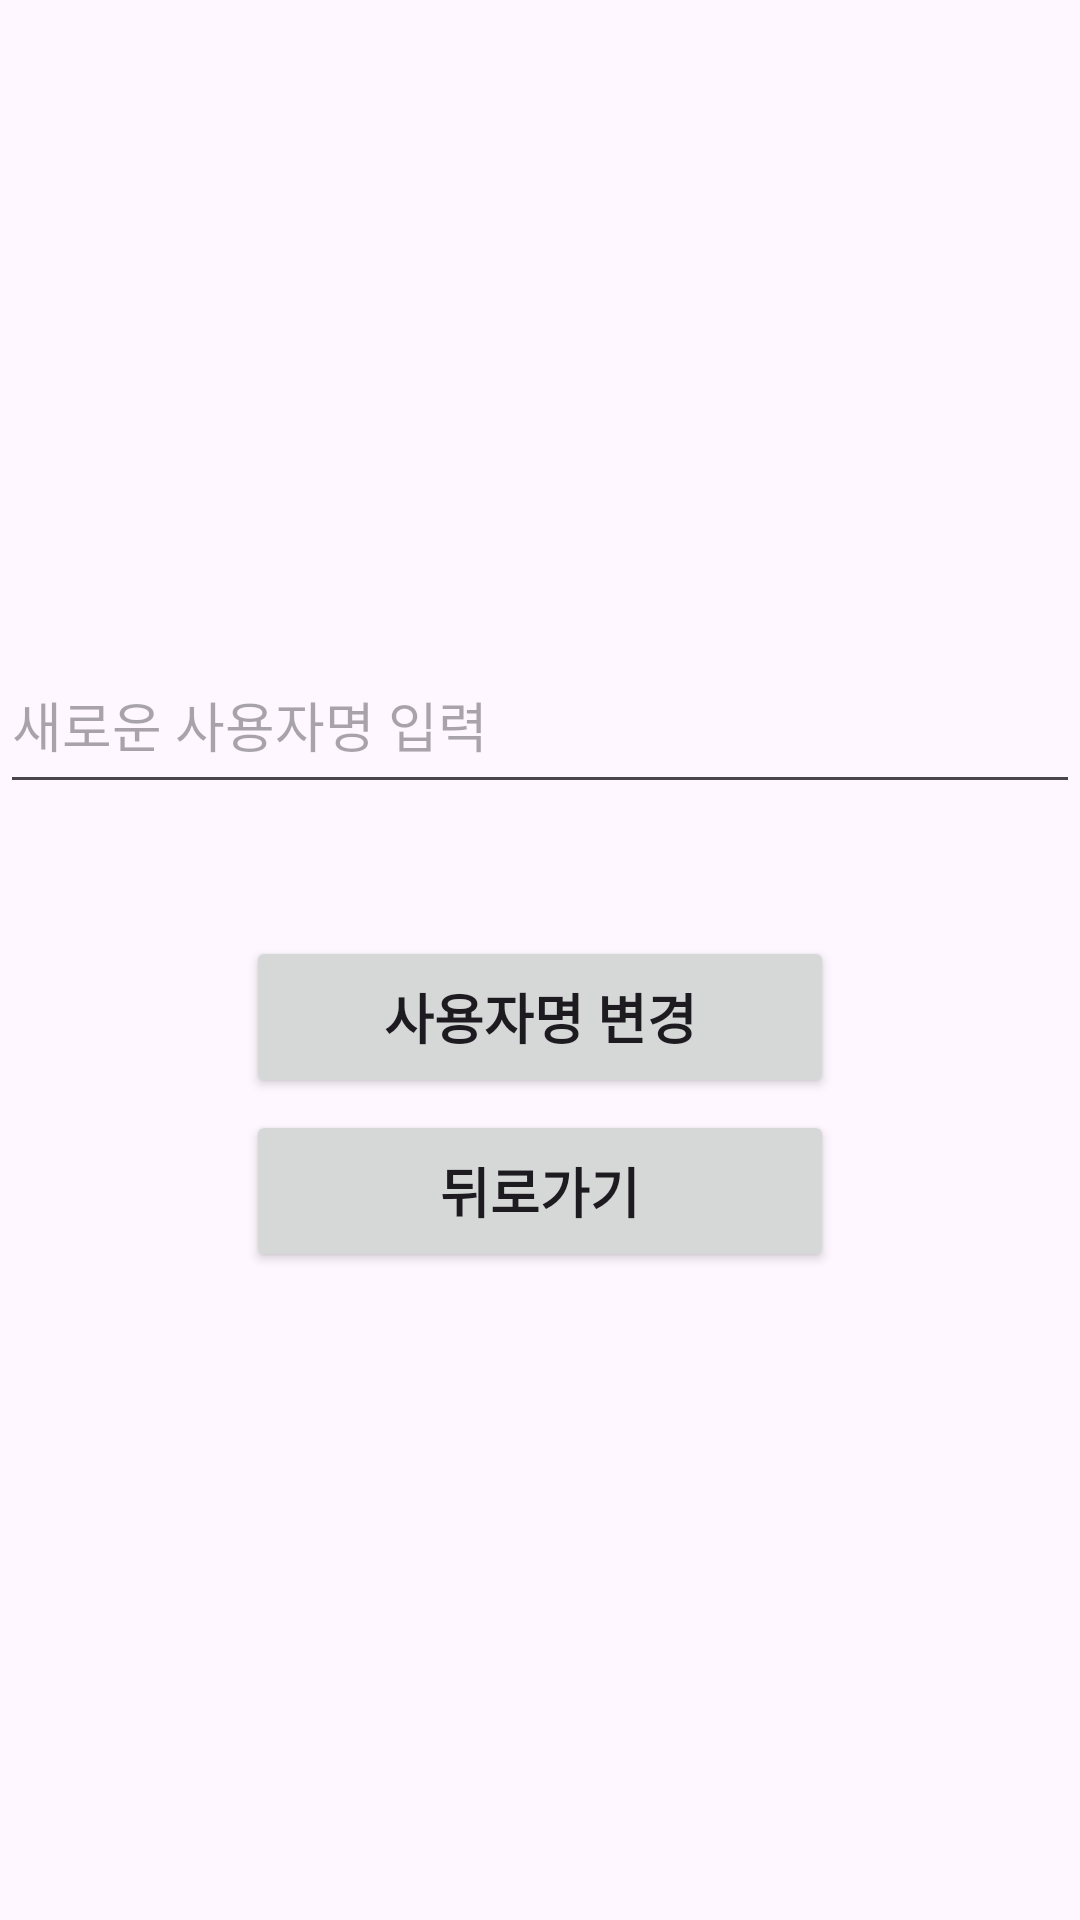

This screen was rendered from an Android layout file. Write that file and the resources it references.
<!-- AndroidManifest.xml: application theme Base.Theme.Test02 -->
<!-- res/layout/activity_update_user.xml -->
<?xml version="1.0" encoding="utf-8"?>
<layout xmlns:tools="http://schemas.android.com/tools"
    xmlns:android="http://schemas.android.com/apk/res/android"
    xmlns:app="http://schemas.android.com/apk/res-auto">

    <data>
        <variable
            name="viewModel"
            type="com.jun.test02.viewmodel.ViewModel" />
    </data>

    <androidx.constraintlayout.widget.ConstraintLayout
        android:layout_width="match_parent"
        android:layout_height="match_parent"
        android:layout_margin="4dp"
        >
        <EditText
            android:id="@+id/updateUserEditText"
            android:layout_width="match_parent"
            android:layout_height="56dp"
            android:hint="새로운 사용자명 입력"
            app:layout_constraintLeft_toLeftOf="parent"
            app:layout_constraintRight_toRightOf="parent"
            app:layout_constraintBottom_toTopOf="@+id/userNameUpdateBtn"
            app:layout_constraintTop_toTopOf="parent"
            app:layout_constraintVertical_chainStyle="packed"
            app:layout_constraintVertical_bias="0.5"
            />

        <Button
            android:id="@+id/userNameUpdateBtn"
            android:layout_width="196dp"
            android:layout_height="54dp"
            android:text="사용자명 변경"
            android:textSize="18dp"
            android:textStyle="bold"
            android:layout_marginTop="44dp"
            app:layout_constraintLeft_toLeftOf="parent"
            app:layout_constraintRight_toRightOf="parent"
            app:layout_constraintBottom_toTopOf="@+id/backBtn"
            app:layout_constraintTop_toBottomOf="@+id/updateUserEditText"
            />

        <Button
            android:id="@+id/backBtn"
            android:layout_width="196dp"
            android:layout_height="54dp"
            android:text="뒤로가기"
            android:textSize="18dp"
            android:textStyle="bold"
            android:layout_marginVertical="4dp"
            app:layout_constraintBottom_toBottomOf="parent"
            app:layout_constraintLeft_toLeftOf="parent"
            app:layout_constraintRight_toRightOf="parent"
            app:layout_constraintTop_toBottomOf="@id/userNameUpdateBtn" />

    </androidx.constraintlayout.widget.ConstraintLayout>


</layout>
<!-- resources referenced by this layout -->
<resources>
  <style name="Base.Theme.Test02" parent="Theme.Material3.DayNight.NoActionBar">
          
          
      </style>
</resources>
